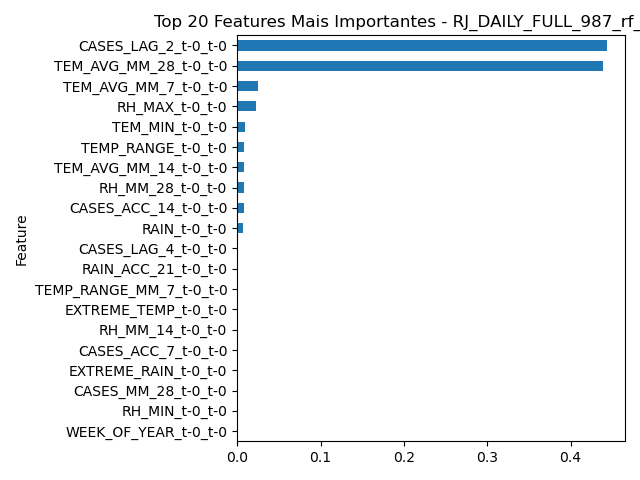

Source data for this figure (header and first rows):
Feature, Importance
CASES_LAG_2_t-0_t-0, 0.4432
TEM_AVG_MM_28_t-0_t-0, 0.4385
TEM_AVG_MM_7_t-0_t-0, 0.02488
RH_MAX_t-0_t-0, 0.02297
TEM_MIN_t-0_t-0, 0.009155
TEMP_RANGE_t-0_t-0, 0.008621
TEM_AVG_MM_14_t-0_t-0, 0.008258
RH_MM_28_t-0_t-0, 0.008225
CASES_ACC_14_t-0_t-0, 0.007819
RAIN_t-0_t-0, 0.007326
CASES_LAG_4_t-0_t-0, 0.001044
RAIN_ACC_21_t-0_t-0, 0.001025
TEMP_RANGE_MM_7_t-0_t-0, 0.000969
EXTREME_TEMP_t-0_t-0, 0.0009687
RH_MM_14_t-0_t-0, 0.0008582
CASES_ACC_7_t-0_t-0, 0.0008376
EXTREME_RAIN_t-0_t-0, 0.0007918
CASES_MM_28_t-0_t-0, 0.0007737
RH_MIN_t-0_t-0, 0.0007534
WEEK_OF_YEAR_t-0_t-0, 0.000722
TEM_MAX_t-0_t-0, 0.0007102
CASES_ACC_21_t-0_t-0, 0.0007046
CASES_LAG_5_t-0_t-0, 0.0006989
CASES_MM_7_t-0_t-0, 0.0006803
RAIN_ACC_28_t-0_t-0, 0.0006712
CASES_ACC_28_t-0_t-0, 0.0006493
TEMP_RANGE_MM_21_t-0_t-0, 0.0006374
RAIN_MM_7_t-0_t-0, 0.0006287
CASES_LAG_1_t-0_t-0, 0.0006212
RAIN_ACC_14_t-0_t-0, 0.0006029
RH_MM_7_t-0_t-0, 0.0005965
RAIN_MM_14_t-0_t-0, 0.0005688
CASES_LAG_6_t-0_t-0, 0.0005685
CASES_LAG_3_t-0_t-0, 0.0004299
IDEAL_TEMP_t-0_t-0, 0.0004125
RH_MM_21_t-0_t-0, 0.0004117
SIGNIFICANT_RAIN_t-0_t-0, 0.0004104
TEMP_RANGE_MM_28_t-0_t-0, 0.0004078
RH_AVG_t-0_t-0, 0.0004078
RAIN_MM_21_t-0_t-0, 0.0003532
CASES_MM_21_t-0_t-0, 0.0003513
RAIN_MM_28_t-0_t-0, 0.0003476
RAIN_ACC_7_t-0_t-0, 0.0003475
TEM_AVG_t-0_t-0, 5.7350642495975495e-05
TEM_AVG_MM_21_t-0_t-0, 3.194808929800694e-05
TEMP_RANGE_MM_14_t-0_t-0, 1.1243626638955356e-05
CASES_MM_14_t-0_t-0, 6.969678966135438e-06
